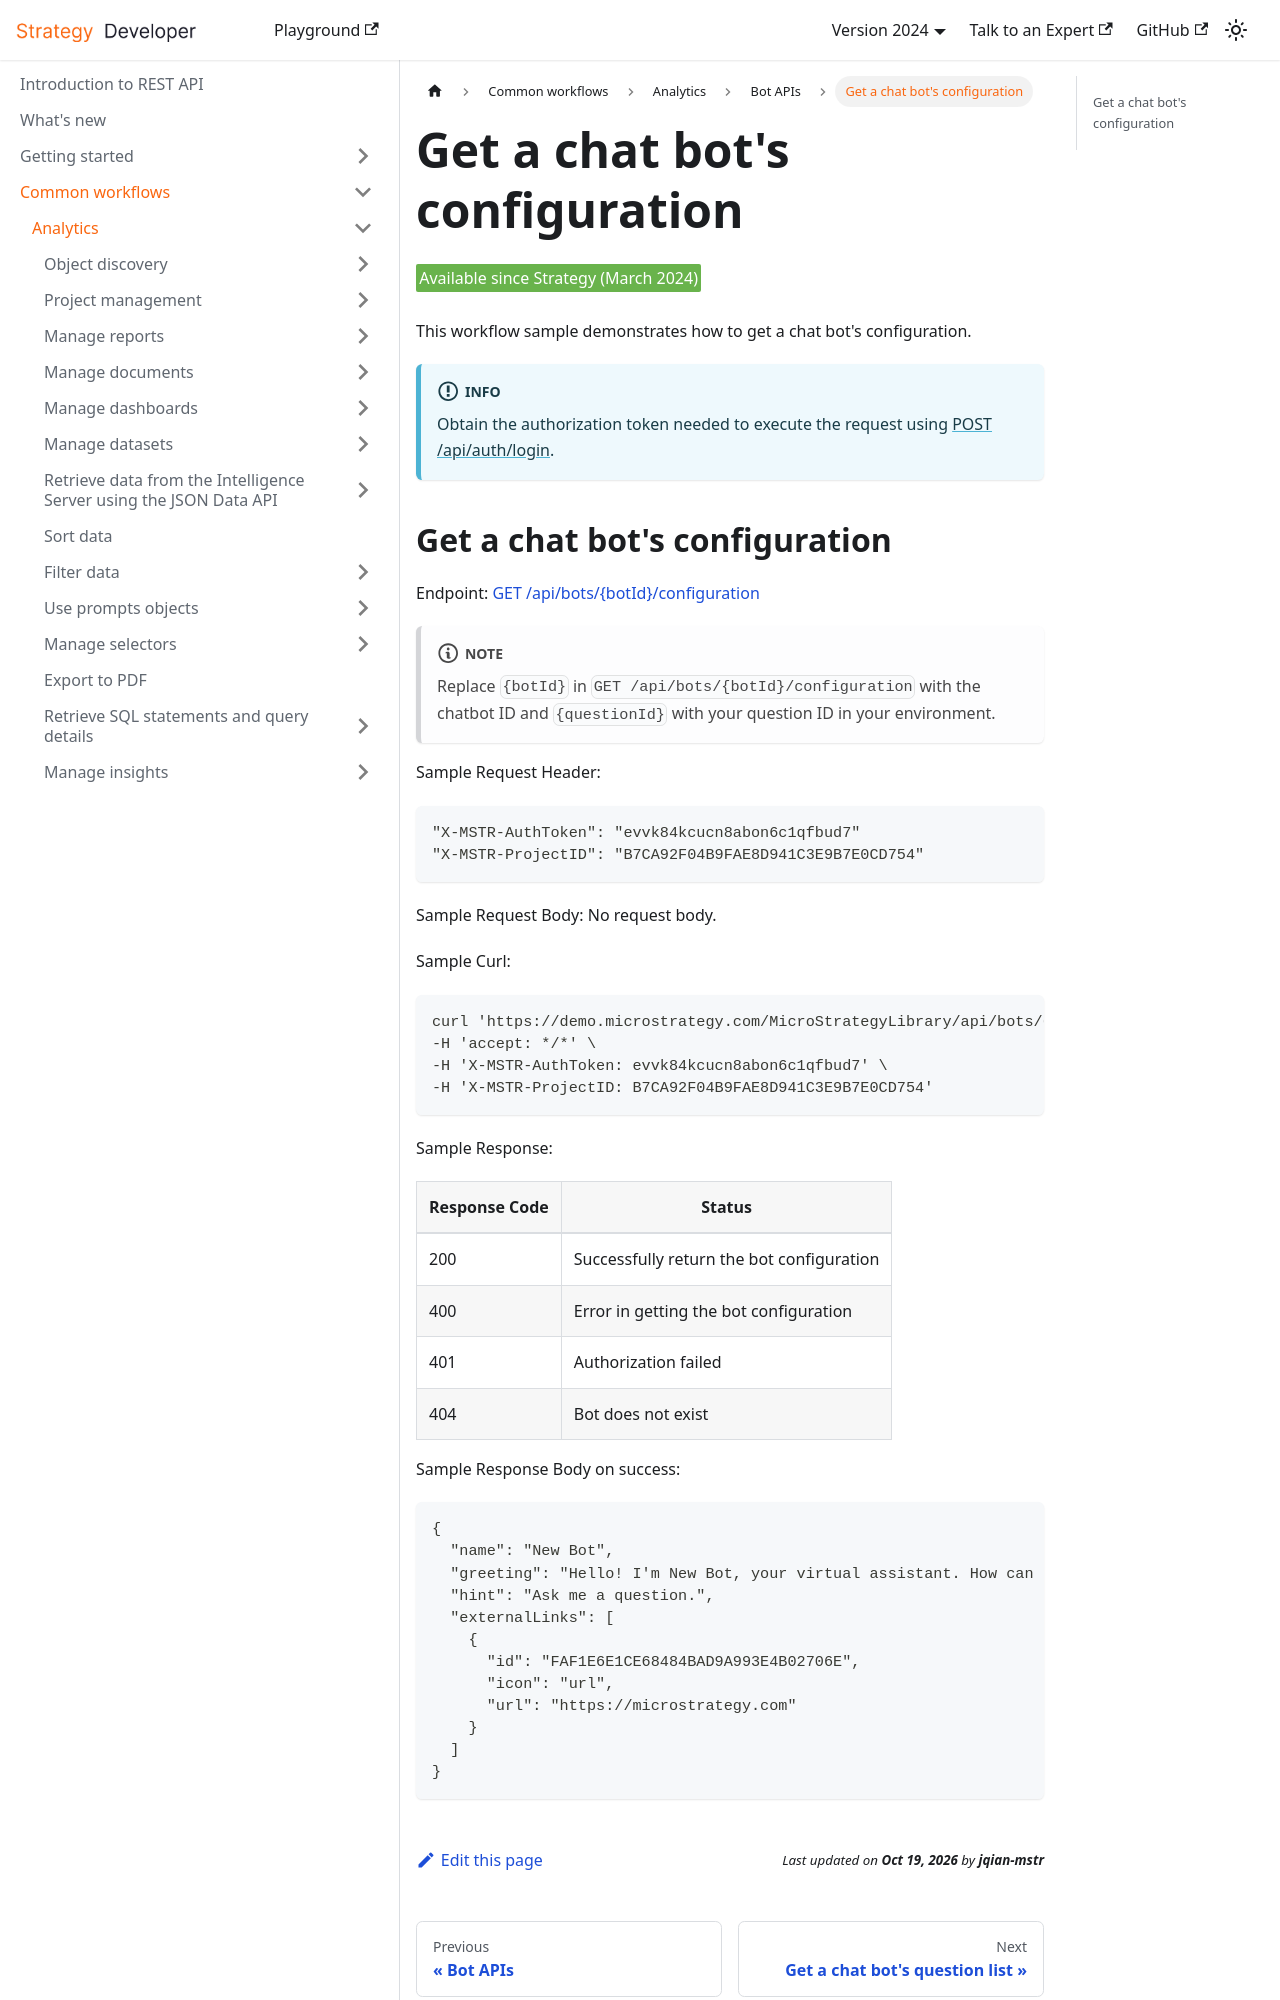

repository: MicroStrategy/rest-api-docs · page: common-workflows/analytics/use-bot-api/get-bot-configuration/index.html · generator: docusaurus

---
sidebar_label: Get a chat bot's configuration
title: Get a chat bot's configuration
description: This workflow sample demonstrates how to get a chat bot's configuration.
---

<Available since="Strategy (March 2024)" />

This workflow sample demonstrates how to get a chat bot's configuration.

:::info

Obtain the authorization token needed to execute the request using [POST /api/auth/login](https://demo.microstrategy.com/MicroStrategyLibrary/api-docs/index.html#/Authentication/postLogin).

:::
